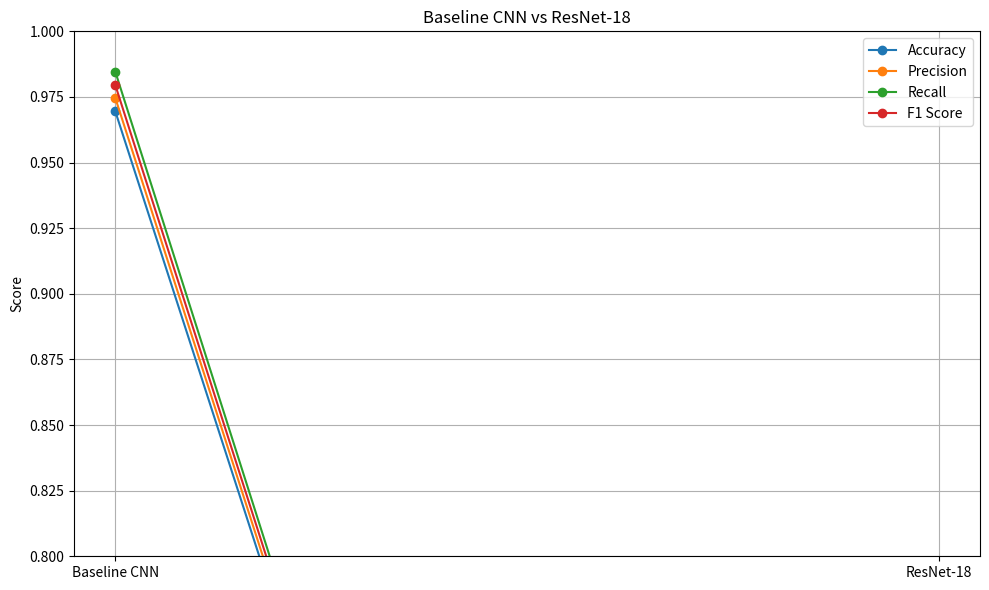

This figure's Python source:
import matplotlib.pyplot as plt
from pathlib import Path


# ==========================================
# Experiment Results
# ==========================================

models = [
    "Baseline CNN",
    "ResNet-18"
]

accuracy = [
    0.9695,
    0.0   # Replace with ResNet accuracy
]

precision = [
    0.9746,
    0.0   # Replace with ResNet precision
]

recall = [
    0.9846,
    0.0   # Replace with ResNet recall
]

f1 = [
    0.9795,
    0.0   # Replace with ResNet F1
]


# ==========================================
# Print Results
# ==========================================

print("\nModel Comparison")
print("=" * 50)

for i, model in enumerate(models):

    print(f"\n{model}")

    print(f"Accuracy : {accuracy[i]:.4f}")
    print(f"Precision: {precision[i]:.4f}")
    print(f"Recall   : {recall[i]:.4f}")
    print(f"F1 Score : {f1[i]:.4f}")


# ==========================================
# Create Results Directory
# ==========================================

output_dir = Path("results/figures")

output_dir.mkdir(
    parents=True,
    exist_ok=True
)


# ==========================================
# Plot Comparison
# ==========================================

x = range(len(models))

plt.figure(figsize=(10, 6))

plt.plot(
    x,
    accuracy,
    marker="o",
    label="Accuracy"
)

plt.plot(
    x,
    precision,
    marker="o",
    label="Precision"
)

plt.plot(
    x,
    recall,
    marker="o",
    label="Recall"
)

plt.plot(
    x,
    f1,
    marker="o",
    label="F1 Score"
)

plt.xticks(
    list(x),
    models
)

plt.ylim(
    0.8,
    1.0
)

plt.ylabel("Score")

plt.title(
    "Baseline CNN vs ResNet-18"
)

plt.legend()

plt.grid(True)

plt.tight_layout()


# ==========================================
# Save Plot
# ==========================================

output_path = (
    output_dir /
    "model_comparison.png"
)

plt.savefig(
    output_path,
    dpi=200,
    bbox_inches="tight"
)

plt.close()

print(
    f"\nComparison chart saved at: {output_path}"
)
